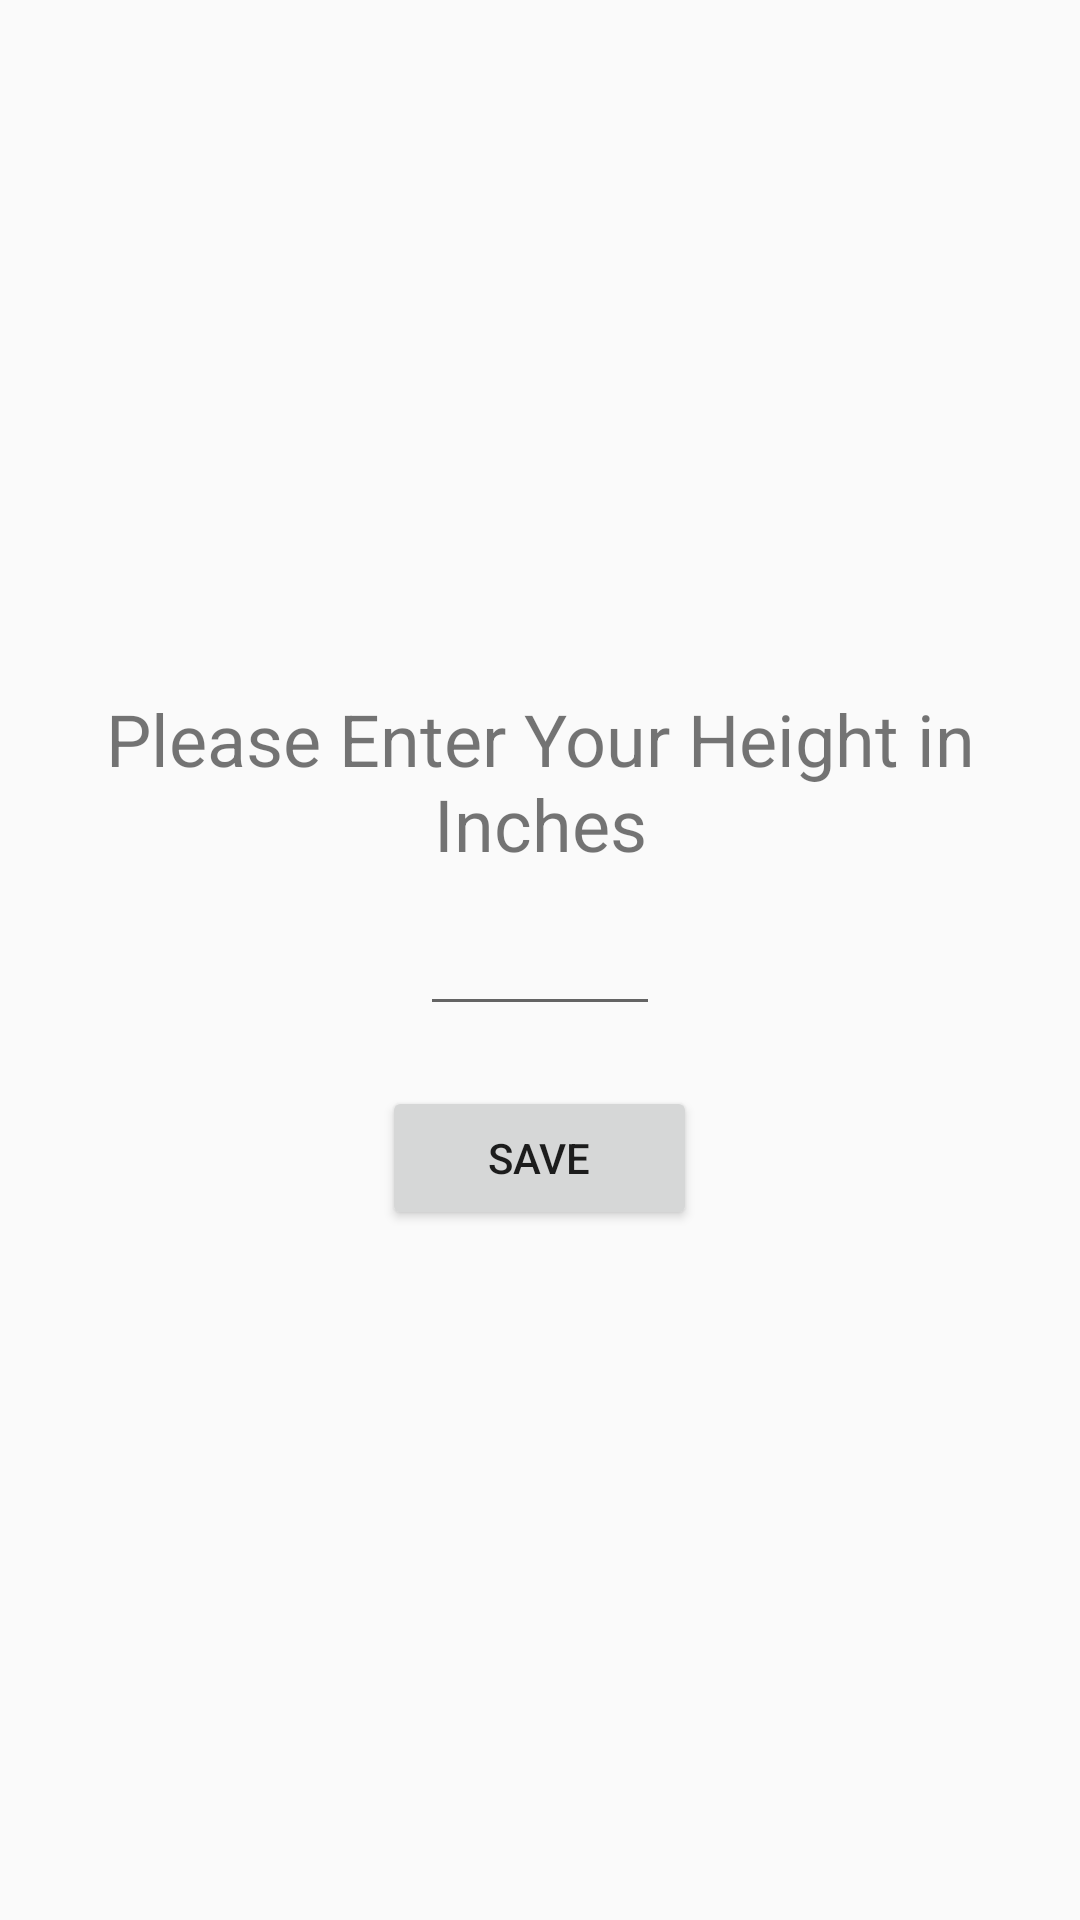

Write the Android layout XML for this screen, with the resource values it uses.
<!-- AndroidManifest.xml: application theme AppTheme -->
<!-- res/layout/activity_set_up.xml -->
<?xml version="1.0" encoding="utf-8"?>
<LinearLayout xmlns:android="http://schemas.android.com/apk/res/android"
              xmlns:tools="http://schemas.android.com/tools"
              android:layout_width="fill_parent"
              android:layout_height="fill_parent"
              android:gravity="center"
              android:orientation="vertical">

    <TextView
            android:layout_width="wrap_content"
            android:layout_height="wrap_content"
            android:text="Please Enter Your Height in Inches"
            android:textAlignment="center"
            android:textSize="24dp" />

    <EditText
            android:id="@+id/height"
            android:inputType="number"
            android:layout_width="match_parent"
            android:layout_height="wrap_content"
            android:layout_marginLeft="140dp"
            android:layout_marginRight="140dp"
            android:layout_marginTop="10dp" />

    <Button
            android:id="@+id/save_button"
            android:layout_width="105dp"
            android:layout_marginTop="20dp"
            android:layout_height="wrap_content"
            android:text="Save" />
</LinearLayout>
<!-- resources referenced by this layout -->
<resources>
  <style name="AppTheme" parent="Theme.AppCompat.Light.DarkActionBar">
          
          <item name="colorPrimary">@color/colorPrimary</item>
          <item name="colorPrimaryDark">@color/colorPrimaryDark</item>
          <item name="colorAccent">@color/colorAccent</item>
      </style>
  <color name="colorPrimary">#008577</color>
  <color name="colorPrimaryDark">#00574B</color>
  <color name="colorAccent">#D81B60</color>
</resources>
